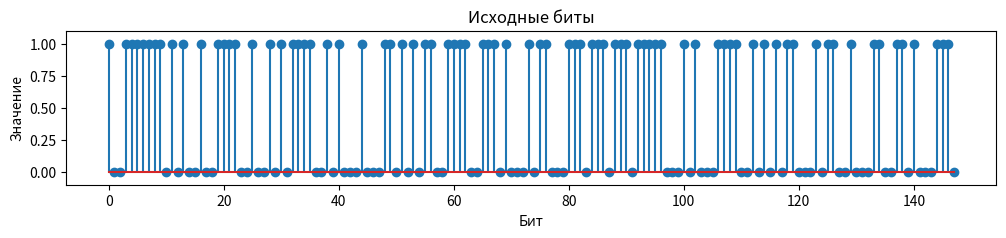
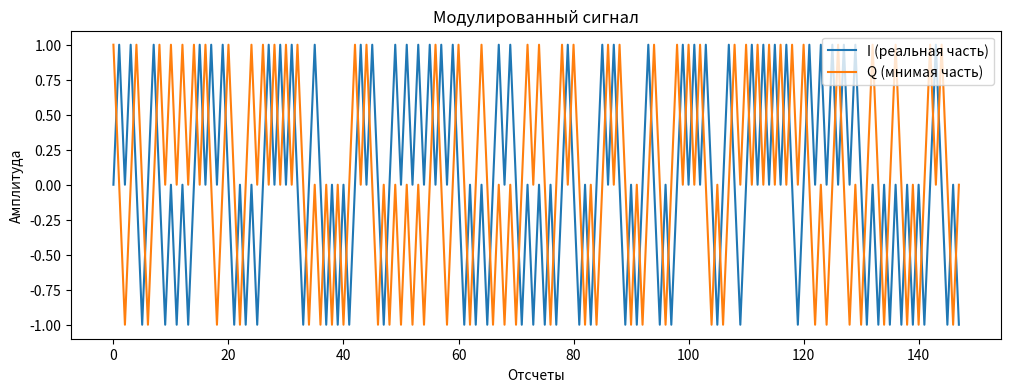
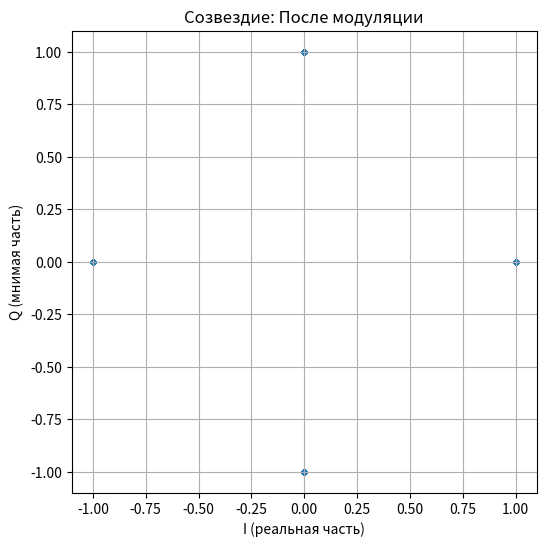
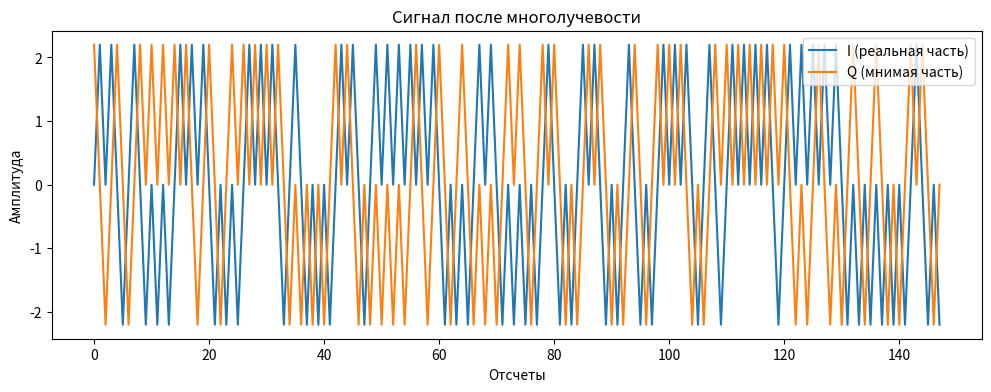
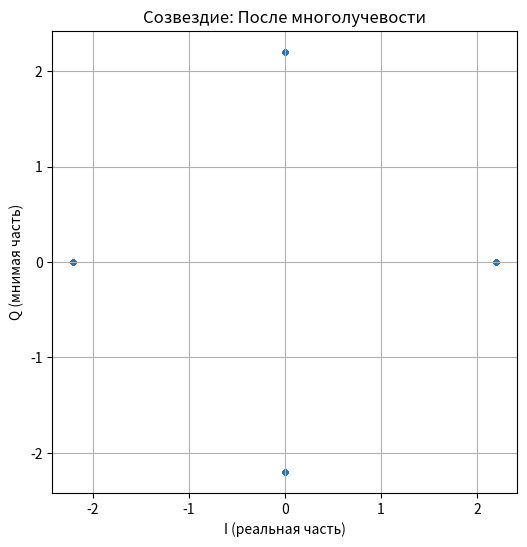
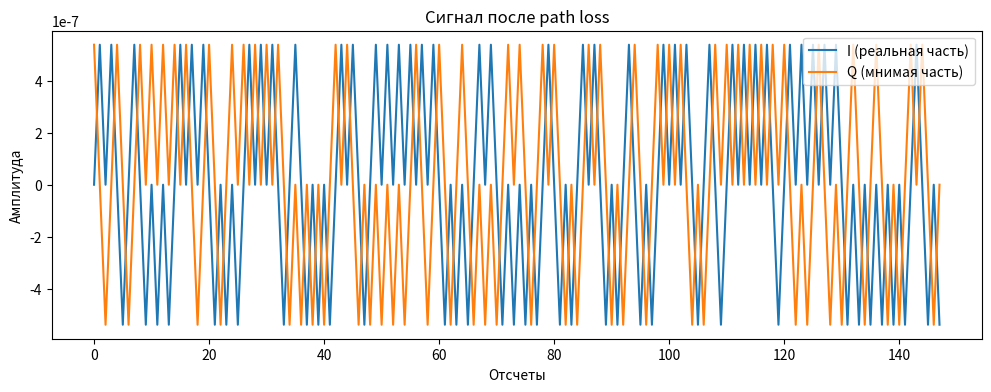
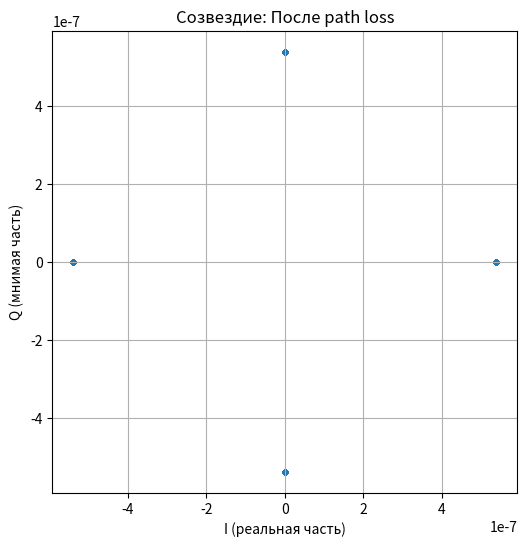
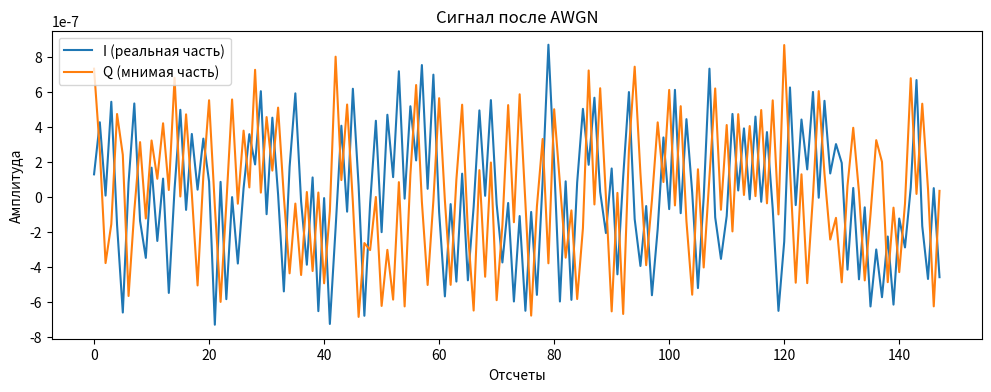
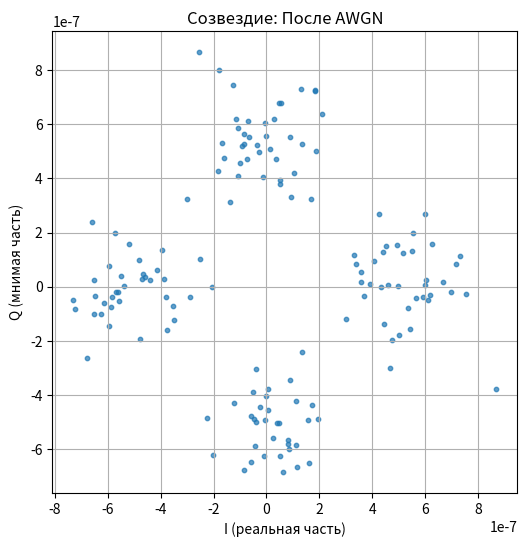
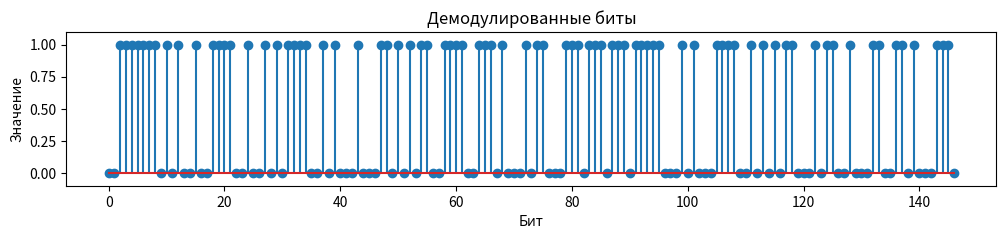

The script that saved these images, in order:
import numpy as np
from dataclasses import dataclass
import matplotlib.pyplot as plt

# ===== Конфигурация =====
@dataclass
class Ray:
    PropagationDistance: float  # в метрах
    RelativePower: float = 1.0  # относительная мощность

# ===== Генерация случайных битов =====
def generate_random_bits(n_bits=148):
    return np.random.randint(0, 2, n_bits)

# ===== GMSK модуляция =====
def gmsk_modulate(bits):
    """GMSK модуляция без гауссовского фильтра (для упрощения)"""
    nrz = 2 * np.array(bits, dtype=np.float32) - 1.0
    phase = np.cumsum(nrz) * (np.pi / 2)
    signal = np.exp(1j * phase)
    return signal

# ===== Многолучевой канал + Path Loss =====
def multipath(signal, frequency, rays):
    CH_BANDWIDTH = 200e3  # GSM канал 200 кГц
    SPEED_LIGHT = 3e8     # скорость света
    ray_distances = np.array([ray.PropagationDistance for ray in rays])
    delays = np.round((ray_distances - ray_distances[0]) / SPEED_LIGHT / (1/CH_BANDWIDTH)).astype(int)
    max_delay = delays[-1]
    result = np.zeros(len(signal) + max_delay, dtype=complex)

    for i, delay in enumerate(delays):
        result[delay:delay+len(signal)] += signal * rays[i].RelativePower

    return result

def cost_hata(signal, tx_height, rx_height, distance_km, frequency):
    a_height_rx = (1.1 * np.log10(frequency/1e6) - 0.7) * rx_height - (1.56 * np.log10(frequency/1e6) - 0.8)
    PL = 46.3 + 33.9 * np.log10(frequency/1e6) - 13.82 * np.log10(tx_height) - a_height_rx + \
         (44.9 - 6.55 * np.log10(tx_height)) * np.log10(distance_km)
    attenuation = 10 ** (-PL / 20)
    return signal * attenuation

# ===== AWGN шум =====
def add_awgn(signal, snr_db):
    signal_power = np.mean(np.abs(signal)**2)
    noise_power = signal_power / (10 ** (snr_db / 10))
    noise = np.sqrt(noise_power / 2) * (np.random.randn(*signal.shape) + 1j*np.random.randn(*signal.shape))
    return signal + noise

# ===== Демодуляция =====
def differential_demod(signal):
    """Дифференциальная демодуляция через разность фаз"""
    phase_diff = np.angle(signal[1:] * np.conj(signal[:-1]))
    return (phase_diff > 0).astype(np.uint8)

# ===== Визуализация =====
def plot_bitstream(bits, title="Bitstream"):
    plt.figure(figsize=(12, 2))
    plt.stem(bits)
    plt.title(title)
    plt.xlabel("Бит")
    plt.ylabel("Значение")
    plt.ylim(-0.1, 1.1)

def plot_signal(signal, title="Сигнал"):
    plt.figure(figsize=(12, 4))
    plt.plot(np.real(signal), label="I (реальная часть)")
    plt.plot(np.imag(signal), label="Q (мнимая часть)")
    plt.title(title)
    plt.xlabel("Отсчеты")
    plt.ylabel("Амплитуда")
    plt.legend()

def plot_constellation(signal, title="Созвездие", subsample=1):
    """Визуализация сигнала в виде диаграммы созвездия"""
    plt.figure(figsize=(6, 6))
    plt.scatter(np.real(signal[::subsample]), np.imag(signal[::subsample]), s=10, alpha=0.7)
    plt.title(title)
    plt.xlabel("I (реальная часть)")
    plt.ylabel("Q (мнимая часть)")
    plt.grid(True)

# ===== Основной пайплайн =====
def main():
    # Параметры
    N_BITS = 148
    SNR_DB = 10
    TX_HEIGHT = 30.0
    RX_HEIGHT = 1.5
    FREQUENCY = 900e6

    # Генерация битов
    bit_array = generate_random_bits(N_BITS)
    print(f"[RAW] Исходные биты: {bit_array.tolist()}")
    plot_bitstream(bit_array, title="Исходные биты")

    # GMSK модуляция
    modulated = gmsk_modulate(bit_array)
    print(f"[MOD] Модулированный сигнал: {modulated.tolist()}")
    plot_signal(modulated, title="Модулированный сигнал")
    plot_constellation(modulated, title="Созвездие: После модуляции", subsample=1)

    # Многолучевой канал
    rays = [
        Ray(PropagationDistance=1000.0, RelativePower=1.0),
        Ray(PropagationDistance=1200.0, RelativePower=0.7),
        Ray(PropagationDistance=1500.0, RelativePower=0.5)
    ]
    multipath_signal = multipath(modulated, FREQUENCY, rays)
    plot_signal(multipath_signal, title="Сигнал после многолучевости")
    plot_constellation(multipath_signal, title="Созвездие: После многолучевости", subsample=1)

    # Path Loss
    received_signal = cost_hata(multipath_signal, TX_HEIGHT, RX_HEIGHT, 1.5, FREQUENCY)
    plot_signal(received_signal, title="Сигнал после path loss")
    plot_constellation(received_signal, title="Созвездие: После path loss", subsample=1)

    # AWGN шум
    noisy_signal = add_awgn(received_signal, SNR_DB)
    plot_signal(noisy_signal, title="Сигнал после AWGN")
    plot_constellation(noisy_signal, title="Созвездие: После AWGN", subsample=1)

    # Демодуляция
    demodulated_bits = differential_demod(noisy_signal)
    print(f"[DEMOD] Демодулированные биты: {demodulated_bits.tolist()}")
    plot_bitstream(demodulated_bits, title="Демодулированные биты")

    # BER
    payload = bit_array[1:]  # Первый бит теряется из-за дифференциальной демодуляции
    demodulated = demodulated_bits[:len(payload)]
    ber = np.sum(payload != demodulated) / len(payload)
    print(f"[BER]: {ber:.4f}")

    # === Отображение всех графиков в конце ===
    plt.show()

# ===== Запуск =====
if __name__ == "__main__":
    main()


		# --- Получаем исходные биты ---
		# bit_array = np.array(list(map(int, src_msg.burst)), dtype=np.uint8)
		# print(f"[RAW] Burst bits: {bit_array.tolist()}")

		# # --- Дифференциальное кодирование для GMSK ---
		# diff = np.zeros_like(bit_array)
		# diff[0] = bit_array[0]
		# for i in range(1, len(bit_array)):
		# 	diff[i] = diff[i-1] ^ bit_array[i]
		# print(f"[DIFF] Diff-encoded bits: {diff.tolist()}")

		# --- GMSK модуляция ---
		# modulated_signal = gmsk_modulate(diff, sps=1, bt=0.3)

		# # --- Многолучёвость и затухание ---
		# rays = [
		# 	Ray(PropagationDistance=1000.0),
		# 	Ray(PropagationDistance=1200.0),
		# 	Ray(PropagationDistance=1500.0)
		# ]
		# frequency = 900e6
		# tx_height = 30.0
		# rx_height = 1.5

		# data_with_delays, ray_distances, rays_quantity = multipath(modulated_signal, frequency, rays)
		# data_with_pathloss = cost_hata(data_with_delays, tx_height, rx_height, ray_distances, frequency, rays_quantity)
		# received_signal = np.sum(data_with_pathloss, axis=0)[:len(modulated_signal)]
		# SNR_DB = 10
		# noisy_signal = add_awgn(received_signal, snr_db=SNR_DB)
		# noisy_signal = add_awgn(modulated_signal, snr_db=SNR_DB)

        # --- Дифференциальная декодировка ---
		# demod_dec = np.zeros_like(demod)
		# demod_dec[0] = demod[0]
		# for i in range(1, len(demod)):
		# 	demod_dec[i] = demod_dec[i-1] ^ demod[i]

		# # --- Анализ BER (сравниваем только diff[1:] и demod_dec) ---
		# ber = np.sum(diff[1:] != demod_dec) / (N-1)
		# print(f"[BER] Bit Error Rate (DIFF-chain, SNR={SNR_DB} dB): {ber:.4f} (по {N-1} битам)")

# def gmsk_modulate(bits, sps=4, bt=0.3):
#     nrz = 2 * np.array(bits, dtype=np.float32) - 1.0
#     up = np.zeros(len(nrz) * sps)
#     up[::sps] = nrz
#     # h = gaussian_filter(bt, sps, ntaps=4)
#     # filtered = lfilter(h, 1.0, up)
#     # phase = np.cumsum(filtered) * (np.pi/2) / sps
#     phase = np.cumsum(up) * (np.pi/2) / sps   # <-- чистая интеграция NRZ!
#     signal = np.exp(1j * phase)
#     return signal


